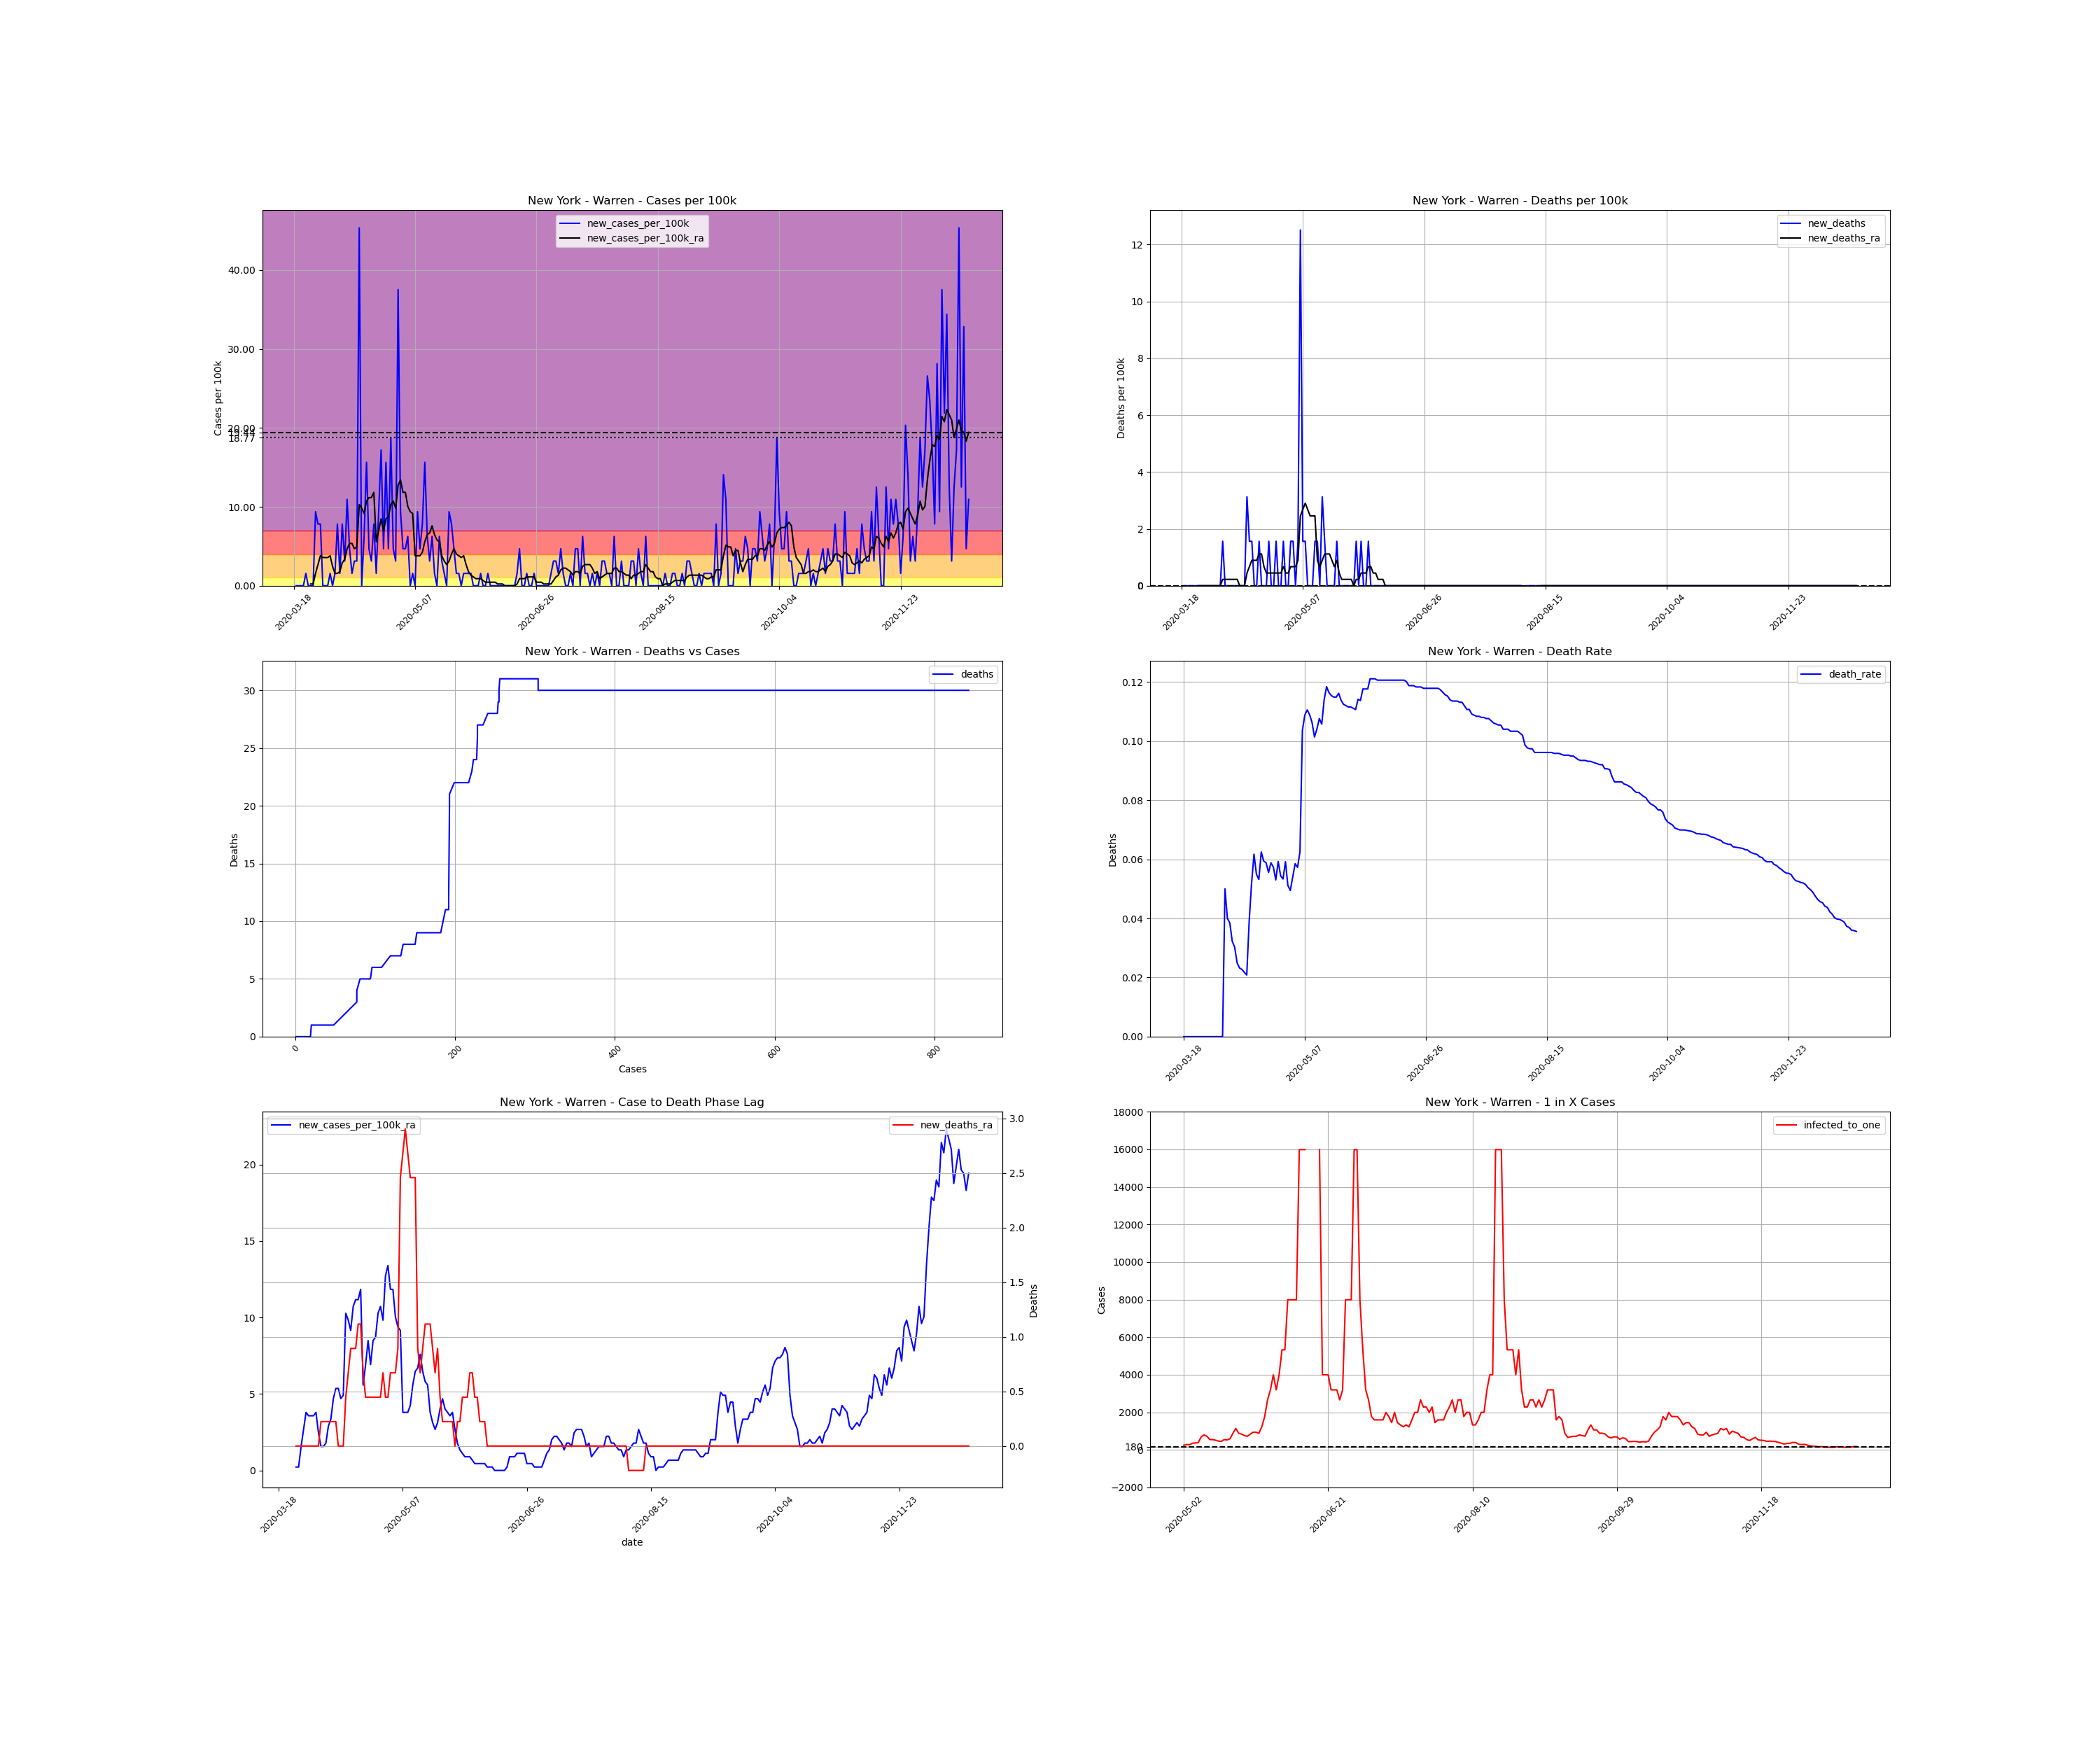

The data file committed next to this chart (first rows):
, date, county, state, fips, cases, deaths, COUNTY, STNAME, CTYNAME, POPESTIMATE2019, cases_per_100k, deaths_per_100k, death_rate, new_cases, new_cases_per_100k, new_deaths, new_cases_per_100k_ra, new_deaths_ra, active_cases, infected_to_one
168587, 2020-03-18, Warren, New York, 36113, 1, 0.0, 113, New York, Warren, 63944, 1.564, 0.0, 0.0, , , , , , , 
168588, 2020-03-19, Warren, New York, 36113, 1, 0.0, 113, New York, Warren, 63944, 1.564, 0.0, 0.0, 0.0, 0.0, 0.0, , , , 
168589, 2020-03-20, Warren, New York, 36113, 1, 0.0, 113, New York, Warren, 63944, 1.564, 0.0, 0.0, 0.0, 0.0, 0.0, , , , 
168590, 2020-03-21, Warren, New York, 36113, 1, 0.0, 113, New York, Warren, 63944, 1.564, 0.0, 0.0, 0.0, 0.0, 0.0, , , , 
168591, 2020-03-22, Warren, New York, 36113, 1, 0.0, 113, New York, Warren, 63944, 1.564, 0.0, 0.0, 0.0, 0.0, 0.0, , , , 
168592, 2020-03-23, Warren, New York, 36113, 2, 0.0, 113, New York, Warren, 63944, 3.128, 0.0, 0.0, 1.0, 1.564, 0.0, , , , 
168593, 2020-03-24, Warren, New York, 36113, 2, 0.0, 113, New York, Warren, 63944, 3.128, 0.0, 0.0, 0.0, 0.0, 0.0, , , , 
168594, 2020-03-25, Warren, New York, 36113, 2, 0.0, 113, New York, Warren, 63944, 3.128, 0.0, 0.0, 0.0, 0.0, 0.0, 0.2234, 0.0, , 
168595, 2020-03-26, Warren, New York, 36113, 2, 0.0, 113, New York, Warren, 63944, 3.128, 0.0, 0.0, 0.0, 0.0, 0.0, 0.2234, 0.0, 1.0, 15986
168596, 2020-03-27, Warren, New York, 36113, 8, 0.0, 113, New York, Warren, 63944, 12.51, 0.0, 0.0, 6.0, 9.383, 0.0, 1.564, 0.0, 7.0, 2284
168597, 2020-03-28, Warren, New York, 36113, 13, 0.0, 113, New York, Warren, 63944, 20.33, 0.0, 0.0, 5.0, 7.819, 0.0, 2.681, 0.0, 12.0, 1332
168598, 2020-03-29, Warren, New York, 36113, 18, 0.0, 113, New York, Warren, 63944, 28.15, 0.0, 0.0, 5.0, 7.819, 0.0, 3.798, 0.0, 17.0, 940.4
168599, 2020-03-30, Warren, New York, 36113, 18, 0.0, 113, New York, Warren, 63944, 28.15, 0.0, 0.0, 0.0, 0.0, 0.0, 3.575, 0.0, 17.0, 940.4
168600, 2020-03-31, Warren, New York, 36113, 18, 0.0, 113, New York, Warren, 63944, 28.15, 0.0, 0.0, 0.0, 0.0, 0.0, 3.575, 0.0, 16.0, 999.1
168601, 2020-04-01, Warren, New York, 36113, 18, 0.0, 113, New York, Warren, 63944, 28.15, 0.0, 0.0, 0.0, 0.0, 0.0, 3.575, 0.0, 16.0, 999.1
168602, 2020-04-02, Warren, New York, 36113, 19, 0.0, 113, New York, Warren, 63944, 29.71, 0.0, 0.0, 1.0, 1.564, 0.0, 3.798, 0.0, 17.0, 940.4
168603, 2020-04-03, Warren, New York, 36113, 19, 0.0, 113, New York, Warren, 63944, 29.71, 0.0, 0.0, 0.0, 0.0, 0.0, 2.458, 0.0, 17.0, 940.4
168604, 2020-04-04, Warren, New York, 36113, 20, 1.0, 113, New York, Warren, 63944, 31.28, 1.564, 0.05, 1.0, 1.564, 1.564, 1.564, 0.2234, 12.0, 1332
168605, 2020-04-05, Warren, New York, 36113, 25, 1.0, 113, New York, Warren, 63944, 39.1, 1.564, 0.04, 5.0, 7.819, 0.0, 1.564, 0.2234, 12.0, 1332
168606, 2020-04-06, Warren, New York, 36113, 26, 1.0, 113, New York, Warren, 63944, 40.66, 1.564, 0.03846, 1.0, 1.564, 0.0, 1.787, 0.2234, 8.0, 1998
168607, 2020-04-07, Warren, New York, 36113, 31, 1.0, 113, New York, Warren, 63944, 48.48, 1.564, 0.03226, 5.0, 7.819, 0.0, 2.904, 0.2234, 13.0, 1230
168608, 2020-04-08, Warren, New York, 36113, 33, 1.0, 113, New York, Warren, 63944, 51.61, 1.564, 0.0303, 2.0, 3.128, 0.0, 3.351, 0.2234, 15.0, 1066
168609, 2020-04-09, Warren, New York, 36113, 40, 1.0, 113, New York, Warren, 63944, 62.55, 1.564, 0.025, 7.0, 10.95, 0.0, 4.692, 0.2234, 22.0, 726.6
168610, 2020-04-10, Warren, New York, 36113, 43, 1.0, 113, New York, Warren, 63944, 67.25, 1.564, 0.02326, 3.0, 4.692, 0.0, 5.362, 0.2234, 24.0, 666.1
168611, 2020-04-11, Warren, New York, 36113, 44, 1.0, 113, New York, Warren, 63944, 68.81, 1.564, 0.02273, 1.0, 1.564, 0.0, 5.362, 0.0, 25.0, 639.4
168612, 2020-04-12, Warren, New York, 36113, 46, 1.0, 113, New York, Warren, 63944, 71.94, 1.564, 0.02174, 2.0, 3.128, 0.0, 4.692, 0.0, 26.0, 614.8
168613, 2020-04-13, Warren, New York, 36113, 48, 1.0, 113, New York, Warren, 63944, 75.07, 1.564, 0.02083, 2.0, 3.128, 0.0, 4.915, 0.0, 23.0, 695
168614, 2020-04-14, Warren, New York, 36113, 77, 3.0, 113, New York, Warren, 63944, 120.4, 4.692, 0.03896, 29.0, 45.35, 3.128, 10.28, 0.4468, 51.0, 313.5
168615, 2020-04-15, Warren, New York, 36113, 77, 4.0, 113, New York, Warren, 63944, 120.4, 6.255, 0.05195, 0.0, 0.0, 1.564, 9.83, 0.6702, 46.0, 347.5
168616, 2020-04-16, Warren, New York, 36113, 81, 5.0, 113, New York, Warren, 63944, 126.7, 7.819, 0.06173, 4.0, 6.255, 1.564, 9.16, 0.8936, 48.0, 333
168617, 2020-04-17, Warren, New York, 36113, 91, 5.0, 113, New York, Warren, 63944, 142.3, 7.819, 0.05495, 10.0, 15.64, 0.0, 10.72, 0.8936, 51.0, 313.5
168618, 2020-04-18, Warren, New York, 36113, 94, 5.0, 113, New York, Warren, 63944, 147, 7.819, 0.05319, 3.0, 4.692, 0.0, 11.17, 0.8936, 51.0, 313.5
168619, 2020-04-19, Warren, New York, 36113, 96, 6.0, 113, New York, Warren, 63944, 150.1, 9.383, 0.0625, 2.0, 3.128, 1.564, 11.17, 1.117, 52.0, 307.4
168620, 2020-04-20, Warren, New York, 36113, 101, 6.0, 113, New York, Warren, 63944, 158, 9.383, 0.05941, 5.0, 7.819, 0.0, 11.84, 1.117, 55.0, 290.7
168621, 2020-04-21, Warren, New York, 36113, 102, 6.0, 113, New York, Warren, 63944, 159.5, 9.383, 0.05882, 1.0, 1.564, 0.0, 5.585, 0.6702, 54.0, 296
168622, 2020-04-22, Warren, New York, 36113, 108, 6.0, 113, New York, Warren, 63944, 168.9, 9.383, 0.05556, 6.0, 9.383, 0.0, 6.926, 0.4468, 31.0, 515.7
168623, 2020-04-23, Warren, New York, 36113, 119, 7.0, 113, New York, Warren, 63944, 186.1, 10.95, 0.05882, 11.0, 17.2, 1.564, 8.49, 0.4468, 42.0, 380.6
168624, 2020-04-24, Warren, New York, 36113, 122, 7.0, 113, New York, Warren, 63944, 190.8, 10.95, 0.05738, 3.0, 4.692, 0.0, 6.926, 0.4468, 41.0, 389.9
168625, 2020-04-25, Warren, New York, 36113, 132, 7.0, 113, New York, Warren, 63944, 206.4, 10.95, 0.05303, 10.0, 15.64, 0.0, 8.49, 0.4468, 41.0, 389.9
168626, 2020-04-26, Warren, New York, 36113, 135, 8.0, 113, New York, Warren, 63944, 211.1, 12.51, 0.05926, 3.0, 4.692, 1.564, 8.713, 0.4468, 41.0, 389.9
168627, 2020-04-27, Warren, New York, 36113, 147, 8.0, 113, New York, Warren, 63944, 229.9, 12.51, 0.05442, 12.0, 18.77, 0.0, 10.28, 0.4468, 51.0, 313.5
168628, 2020-04-28, Warren, New York, 36113, 150, 8.0, 113, New York, Warren, 63944, 234.6, 12.51, 0.05333, 3.0, 4.692, 0.0, 10.72, 0.4468, 49.0, 326.2
168629, 2020-04-29, Warren, New York, 36113, 152, 9.0, 113, New York, Warren, 63944, 237.7, 14.07, 0.05921, 2.0, 3.128, 1.564, 9.83, 0.6702, 50.0, 319.7
168630, 2020-04-30, Warren, New York, 36113, 176, 9.0, 113, New York, Warren, 63944, 275.2, 14.07, 0.05114, 24.0, 37.53, 0.0, 12.73, 0.4468, 68.0, 235.1
168631, 2020-05-01, Warren, New York, 36113, 182, 9.0, 113, New York, Warren, 63944, 284.6, 14.07, 0.04945, 6.0, 9.383, 0.0, 13.4, 0.4468, 63.0, 253.7
168632, 2020-05-02, Warren, New York, 36113, 185, 10.0, 113, New York, Warren, 63944, 289.3, 15.64, 0.05405, 3.0, 4.692, 1.564, 11.84, 0.6702, 63.0, 253.7
168633, 2020-05-03, Warren, New York, 36113, 188, 11.0, 113, New York, Warren, 63944, 294, 17.2, 0.05851, 3.0, 4.692, 1.564, 11.84, 0.6702, 56.0, 285.5
168634, 2020-05-04, Warren, New York, 36113, 192, 11.0, 113, New York, Warren, 63944, 300.3, 17.2, 0.05729, 4.0, 6.255, 0.0, 10.05, 0.6702, 57.0, 280.5
168635, 2020-05-05, Warren, New York, 36113, 192, 12.0, 113, New York, Warren, 63944, 300.3, 18.77, 0.0625, 0.0, 0.0, 1.564, 9.383, 0.8936, 45.0, 355.2
168636, 2020-05-06, Warren, New York, 36113, 193, 20.0, 113, New York, Warren, 63944, 301.8, 31.28, 0.1036, 1.0, 1.564, 12.51, 9.16, 2.458, 43.0, 371.8
168637, 2020-05-07, Warren, New York, 36113, 193, 21.0, 113, New York, Warren, 63944, 301.8, 32.84, 0.1088, 0.0, 0.0, 1.564, 3.798, 2.681, 41.0, 389.9
168638, 2020-05-08, Warren, New York, 36113, 199, 22.0, 113, New York, Warren, 63944, 311.2, 34.41, 0.1106, 6.0, 9.383, 1.564, 3.798, 2.904, 23.0, 695
168639, 2020-05-09, Warren, New York, 36113, 202, 22.0, 113, New York, Warren, 63944, 315.9, 34.41, 0.1089, 3.0, 4.692, 0.0, 3.798, 2.681, 20.0, 799.3
168640, 2020-05-10, Warren, New York, 36113, 207, 22.0, 113, New York, Warren, 63944, 323.7, 34.41, 0.1063, 5.0, 7.819, 0.0, 4.245, 2.458, 22.0, 726.6
168641, 2020-05-11, Warren, New York, 36113, 217, 22.0, 113, New York, Warren, 63944, 339.4, 34.41, 0.1014, 10.0, 15.64, 0.0, 5.585, 2.458, 29.0, 551.2
168642, 2020-05-12, Warren, New York, 36113, 221, 23.0, 113, New York, Warren, 63944, 345.6, 35.97, 0.1041, 4.0, 6.255, 1.564, 6.479, 2.458, 29.0, 551.2
168643, 2020-05-13, Warren, New York, 36113, 223, 24.0, 113, New York, Warren, 63944, 348.7, 37.53, 0.1076, 2.0, 3.128, 1.564, 6.702, 0.8936, 31.0, 515.7
168644, 2020-05-14, Warren, New York, 36113, 227, 24.0, 113, New York, Warren, 63944, 355, 37.53, 0.1057, 4.0, 6.255, 0.0, 7.596, 0.6702, 34.0, 470.2
168645, 2020-05-15, Warren, New York, 36113, 228, 26.0, 113, New York, Warren, 63944, 356.6, 40.66, 0.114, 1.0, 1.564, 3.128, 6.479, 0.8936, 35.0, 456.7
168646, 2020-05-16, Warren, New York, 36113, 228, 27.0, 113, New York, Warren, 63944, 356.6, 42.22, 0.1184, 0.0, 0.0, 1.564, 5.809, 1.117, 29.0, 551.2
... 219 more rows
